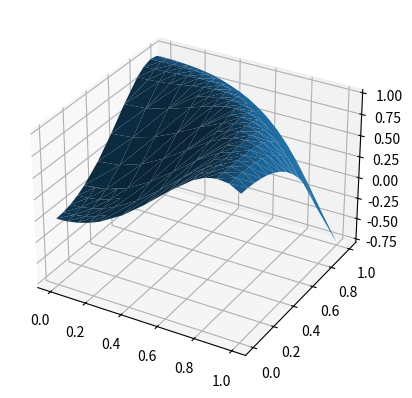
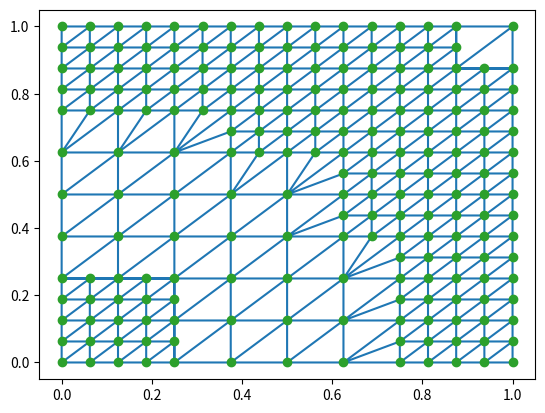

The matplotlib source for these figures, in order:
"""
기존의 generator 방식은 메시를 잘 나누기는 했으나 그 토폴로지가 잘 보존되지 않았다.
이에 메시를 트리 구조로 나누어 토폴로지를 보존할 수 있도록 수정한다.

먼저 이전의 삼각형과 다르게 메시를 사각형으로 구성, 이전과 마찬가지로 사각형이 충분히 평평해질 때까지 sub-deviding을 반복할 것이다.
이 방법은 도메인의 모양이 사각형이므로 직관적으로 이해하기 쉽고 이후에 각 사각형을 삼각형으로 나누기만 하면 쉽게 face들을 구성할 수 있다는 장점이 있다.
"""

import numpy as np
from matplotlib import pyplot as plt

test_weights = [
    # Point
    # [1, 0, 0, 0],
    # [0, 1, 0, 0],
    # [0, 0, 1, 0],
    # [0, 0, 0, 1],
    # Somewhere in the square
    [5, 1, 1, 1],
    [1, 5, 1, 1],
    [1, 1, 5, 1],
    [1, 1, 1, 5],
    # Middle of the edge
    [1, 1, 0, 0],
    [0, 1, 0, 1],
    [0, 0, 1, 1],
    [1, 0, 1, 0],
    # Center
    [1, 1, 1, 1],
]
test_weights = np.array(test_weights, dtype=np.float32)
test_weights /= test_weights.sum(axis=1, keepdims=True)


def test_surface(rect, func):
    test_inputs = test_weights @ rect
    test_outputs = func(test_inputs)

    output_points = func(rect)
    weighted_output = test_weights @ output_points

    diff = test_outputs - weighted_output
    diff = np.linalg.norm(diff, axis=1).mean()
    return diff


def surface_func(v):
    xs = v[:, 0]
    ys = v[:, 1]
    return np.stack([xs, ys, np.sin((xs**2 + ys**2) * 2)], axis=1)


points = np.array([[0, 0], [0, 1], [1, 0], [1, 1]], dtype=np.float32)

"""
Edge의 방향은 반드시 작은 쪽에서 큰 쪽으로 가야 한다.
"""


def devide_edge(edge):
    global points

    i1, i2, children = edge
    if len(children) == 2:
        return children
    p1 = points[i1]
    p2 = points[i2]
    pm = (p1 + p2) / 2
    points = np.vstack([points, pm])
    im = len(points) - 1

    c1 = [i1, im, []]
    c2 = [im, i2, []]
    children.append(c1)
    children.append(c2)
    return [c1, c2]


first_face = [
    # Left
    (0, 1, []),
    # Right
    (2, 3, []),
    # Bottom
    (0, 2, []),
    # Top
    (1, 3, []),
]
stack = [(0, first_face)]
faces = []
while stack:
    depth, face = stack.pop()
    if depth == 5:
        faces.append(face)
        continue

    indexes = [face[0][0], face[0][1], face[1][0], face[1][1]]
    rect = points[indexes]
    diff = test_surface(rect, surface_func)
    if diff < 0.01:
        faces.append(face)
        continue

    mid = (rect[0] + rect[3]) / 2
    points = np.vstack([points, mid])
    im = len(points) - 1

    lb, lt = devide_edge(face[0])
    rb, rt = devide_edge(face[1])
    bl, br = devide_edge(face[2])
    tl, tr = devide_edge(face[3])

    ml = (lb[1], im, [])
    mr = (im, rb[1], [])
    mb = (bl[1], im, [])
    mt = (im, tl[1], [])

    stack.append((depth + 1, [lb, mb, bl, ml]))
    stack.append((depth + 1, [lt, mt, ml, tl]))
    stack.append((depth + 1, [mb, rb, br, mr]))
    stack.append((depth + 1, [mt, rt, mr, tr]))

vertices = surface_func(points)
result_faces = []


def expand_edge(edge):
    i1, i2, children = edge
    if not children:
        return [i1, i2]
    return expand_edge(children[0]) + expand_edge(children[1])


def expand_face(face):
    e1 = expand_edge(face[0])  # Left
    e2 = expand_edge(face[1])  # Right
    e3 = expand_edge(face[2])  # Bottom
    e4 = expand_edge(face[3])  # Top
    return e1[:-1] + e4[:-1] + list(reversed(e2))[:-1] + list(reversed(e3))


def triangulate(points):
    faces = []
    for i in range(1, len(points) - 1):
        faces.append([points[0], points[i], points[i + 1]])
    return faces


result_faces = []
for face in faces:
    result_faces.extend(triangulate(expand_face(face)))

result_faces = np.array(result_faces, dtype=np.int32)

fig = plt.figure()
ax = fig.add_subplot(111, projection="3d")
ax.plot_trisurf(vertices[:, 0], vertices[:, 1], vertices[:, 2], triangles=result_faces)
plt.savefig("test.png")
plt.clf()

plt.triplot(vertices[:, 0], vertices[:, 1], result_faces)
plt.plot(vertices[:, 0], vertices[:, 1], "o")
plt.savefig("test2.png")
plt.clf()

print("Done")
